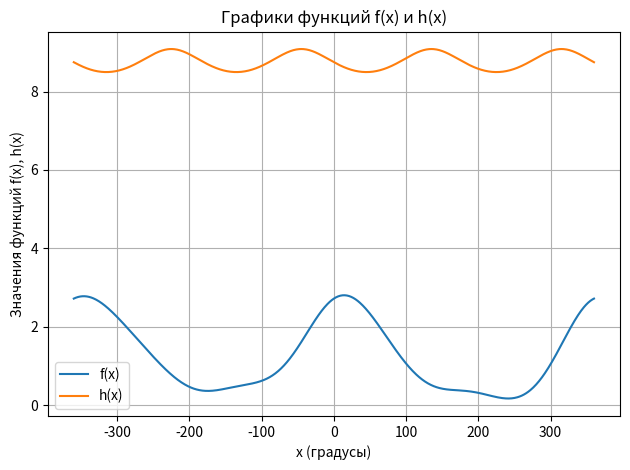

Here is the Python script that generated this plot:
import math
import matplotlib.pyplot as plt

x_grad = [x for x in range(-360, 361)]
x_rad = [math.radians(x) for x in x_grad]

f_x = []
h_x = []

for x in x_rad:
    cos_x = math.cos(x)
    sin_x = math.sin(x)
    cos_06x = math.cos(0.6 * x)

    f = math.exp(cos_x) + math.log(cos_06x ** 2 + 1) * sin_x
    h = -math.log((cos_x + sin_x) ** 2 + 2.5) + 10

    f_x.append(f)
    h_x.append(h)

plt.plot(x_grad, f_x, label='f(x)')
plt.plot(x_grad, h_x, label='h(x)')
plt.title("Графики функций f(x) и h(x)")
plt.xlabel("x (градусы)")
plt.ylabel("Значения функций f(x), h(x)")
plt.legend()
plt.grid(True)
plt.tight_layout()
plt.show()
